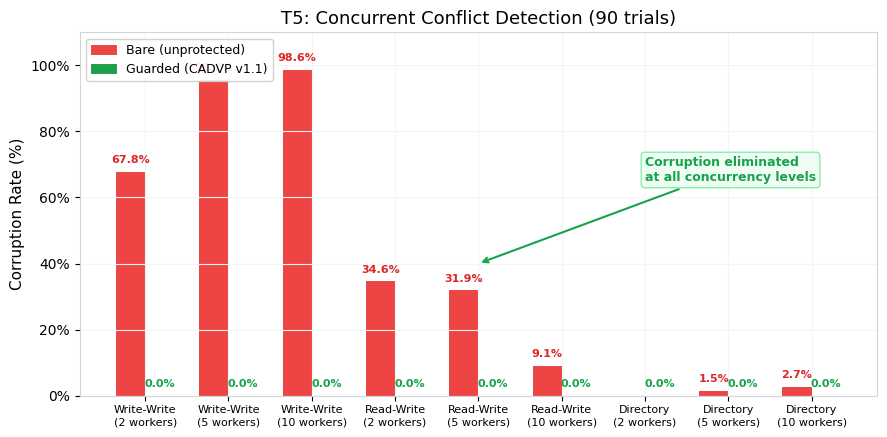

Generate this figure with matplotlib: (Note: this script raises an exception after producing the figure.)
"""Generate experiment comparison charts for Channel Fracture paper v2.
Light background, DejaVu Sans font, English annotations only."""
import matplotlib
matplotlib.use('Agg')
import matplotlib.pyplot as plt
import matplotlib.ticker as mticker
import numpy as np
import os

OUT = '/tmp/channel-fracture/experiments/visuals'
plt.rcParams.update({
    'font.family': 'DejaVu Sans',
    'font.size': 11,
    'axes.titlesize': 13,
    'axes.labelsize': 11,
    'xtick.labelsize': 10,
    'ytick.labelsize': 10,
    'legend.fontsize': 9,
    'figure.facecolor': 'white',
    'axes.facecolor': 'white',
    'axes.edgecolor': '#D1D5DB',
    'axes.grid': True,
    'grid.color': '#F3F4F6',
    'grid.alpha': 1.0,
})


def save(fig, name):
    path = os.path.join(OUT, name)
    fig.savefig(path, dpi=200, bbox_inches='tight', facecolor='white')
    print(f'{name}: {os.path.getsize(path)} bytes')
    plt.close(fig)


# ─── T5: Concurrent Conflict Detection ───────────────────────────────
def chart_concurrent():
    scenarios = ['Write-Write\n(2 workers)', 'Write-Write\n(5 workers)', 'Write-Write\n(10 workers)',
                 'Read-Write\n(2 workers)', 'Read-Write\n(5 workers)', 'Read-Write\n(10 workers)',
                 'Directory\n(2 workers)', 'Directory\n(5 workers)', 'Directory\n(10 workers)']
    bare_corrupt = [67.80, 95.68, 98.64, 34.60, 31.93, 9.12, 0.00, 1.47, 2.73]
    guarded_corrupt = [0.00] * 9

    x = np.arange(len(scenarios))
    w = 0.35

    fig, ax = plt.subplots(figsize=(9, 4.5))
    bars1 = ax.bar(x - w/2, bare_corrupt, w, label='Bare (unprotected)', color='#EF4444', edgecolor='#DC2626', linewidth=0.5)
    bars2 = ax.bar(x + w/2, guarded_corrupt, w, label='Guarded (CADVP v1.1)', color='#16A34A', edgecolor='#15803D', linewidth=0.5)

    ax.set_ylabel('Corruption Rate (%)')
    ax.set_title('T5: Concurrent Conflict Detection (90 trials)')
    ax.set_xticks(x)
    ax.set_xticklabels(scenarios, fontsize=8)
    ax.set_ylim(0, 110)
    ax.yaxis.set_major_formatter(mticker.FormatStrFormatter('%.0f%%'))
    ax.legend(loc='upper left', framealpha=0.9)

    for bar in bars1:
        h = bar.get_height()
        if h > 1:
            ax.text(bar.get_x() + bar.get_width()/2., h + 2, f'{h:.1f}%', ha='center', va='bottom', fontsize=8, fontweight='bold', color='#DC2626')
    for bar in bars2:
        h = bar.get_height()
        ax.text(bar.get_x() + bar.get_width()/2., h + 2, '0.0%', ha='center', va='bottom', fontsize=8, fontweight='bold', color='#16A34A')

    # Annotation line
    ax.annotate('Corruption eliminated\nat all concurrency levels', xy=(4, 40), xytext=(6, 65),
                fontsize=9, color='#16A34A', fontweight='bold',
                arrowprops=dict(arrowstyle='->', color='#16A34A', lw=1.5),
                bbox=dict(boxstyle='round,pad=0.3', facecolor='#F0FDF4', edgecolor='#86EFAC'))
    fig.tight_layout()
    save(fig, 'concurrent_comparison.png')


# ─── T4: Exception Recovery Rollback ────────────────────────────────
def chart_rollback():
    scenarios = ['Clean Rollback', 'Idempotency', 'Checkpoint Recovery']
    bare_success = [0.0, None, 0.0]  # Idempotency doesn't apply to bare
    guarded_success = [100.0, 100.0, 100.0]
    bare_restore = [0.0, 100.0, 0.0]
    guarded_restore = [100.0, 100.0, 100.0]

    x = np.arange(len(scenarios))
    w = 0.3

    fig, (ax1, ax2) = plt.subplots(1, 2, figsize=(10, 4.2), sharey=True)

    # Left: Rollback Success
    b1 = ax1.bar(x - w/2, [s if s is not None else 0 for s in bare_success], w,
                 label='Bare', color='#FCA5A5', edgecolor='#DC2626', linewidth=0.5)
    b2 = ax1.bar(x + w/2, guarded_success, w,
                 label='Guarded', color='#86EFAC', edgecolor='#16A34A', linewidth=0.5)
    ax1.set_title('Rollback Success Rate')
    ax1.set_xticks(x)
    ax1.set_xticklabels(scenarios, fontsize=9)
    ax1.set_ylabel('Success Rate (%)')
    ax1.set_ylim(0, 120)
    ax1.legend(loc='lower right')
    for bar, val in zip(b1, [0, 0, 0]):
        if val is not None:
            ax1.text(bar.get_x() + bar.get_width()/2., val + 2, f'{val:.0f}%', ha='center', fontsize=8, fontweight='bold', color='#DC2626')
    for bar, val in zip(b2, guarded_success):
        ax1.text(bar.get_x() + bar.get_width()/2., val + 2, f'{val:.0f}%', ha='center', fontsize=8, fontweight='bold', color='#16A34A')

    # Right: State Restoration
    b3 = ax2.bar(x - w/2, bare_restore, w,
                 label='Bare', color='#FCA5A5', edgecolor='#DC2626', linewidth=0.5)
    b4 = ax2.bar(x + w/2, guarded_restore, w,
                 label='Guarded', color='#86EFAC', edgecolor='#16A34A', linewidth=0.5)
    ax2.set_title('State Restoration Rate')
    ax2.set_xticks(x)
    ax2.set_xticklabels(scenarios, fontsize=9)
    ax2.legend(loc='lower right')
    for bar, val in zip(b3, bare_restore):
        ax2.text(bar.get_x() + bar.get_width()/2., val + 2, f'{val:.0f}%' if val > 0 else '0%', ha='center', fontsize=8, fontweight='bold', color='#DC2626' if val == 0 else '#16A34A')
    for bar, val in zip(b4, guarded_restore):
        ax2.text(bar.get_x() + bar.get_width()/2., val + 2, f'{val:.0f}%', ha='center', fontsize=8, fontweight='bold', color='#16A34A')

    fig.suptitle('T4: Exception Recovery Rollback (60 trials)', fontsize=13, fontweight='bold')
    fig.tight_layout(rect=[0, 0, 1, 0.94])
    save(fig, 'rollback_comparison.png')


# ─── T3: Cross-Agent Relay ──────────────────────────────────────────
def chart_relay():
    scenarios = ['Tech → Marketing', 'Data Compression', 'Instruction Relay']
    bare_preserve = [93.0, 87.0, 94.0]
    guarded_preserve = [100.0, 100.0, 100.0]
    bare_distort = [0.7, 1.3, 0.9]
    guarded_distort = [0.0, 0.0, 0.0]

    x = np.arange(len(scenarios))
    w = 0.35

    fig, (ax1, ax2) = plt.subplots(1, 2, figsize=(10, 4.2))

    # Left: Information Preservation
    b1 = ax1.bar(x - w/2, bare_preserve, w, label='Bare', color='#FCA5A5', edgecolor='#DC2626', linewidth=0.5)
    b2 = ax1.bar(x + w/2, guarded_preserve, w, label='Guarded', color='#86EFAC', edgecolor='#16A34A', linewidth=0.5)
    ax1.set_title('Information Preservation')
    ax1.set_ylabel('Preservation Rate (%)')
    ax1.set_xticks(x)
    ax1.set_xticklabels(scenarios, fontsize=9)
    ax1.set_ylim(75, 105)
    ax1.legend(loc='lower right')
    for bar, val in zip(b1, bare_preserve):
        ax1.text(bar.get_x() + bar.get_width()/2., val + 0.5, f'{val:.0f}%', ha='center', fontsize=8, fontweight='bold', color='#DC2626')
    for bar, val in zip(b2, guarded_preserve):
        ax1.text(bar.get_x() + bar.get_width()/2., val + 0.5, f'{val:.0f}%', ha='center', fontsize=8, fontweight='bold', color='#16A34A')

    # Right: Distortions
    b3 = ax2.bar(x - w/2, bare_distort, w, label='Bare', color='#FCA5A5', edgecolor='#DC2626', linewidth=0.5)
    b4 = ax2.bar(x + w/2, guarded_distort, w, label='Guarded', color='#86EFAC', edgecolor='#16A34A', linewidth=0.5)
    ax2.set_title('Average Distortions per Relay')
    ax2.set_ylabel('Distortion Count')
    ax2.set_xticks(x)
    ax2.set_xticklabels(scenarios, fontsize=9)
    ax2.set_ylim(0, 2.0)
    ax2.legend(loc='upper right')
    for bar, val in zip(b3, bare_distort):
        ax2.text(bar.get_x() + bar.get_width()/2., val + 0.05, f'{val:.1f}', ha='center', fontsize=8, fontweight='bold', color='#DC2626')
    for bar, val in zip(b4, guarded_distort):
        ax2.text(bar.get_x() + bar.get_width()/2., val + 0.05, '0.0', ha='center', fontsize=8, fontweight='bold', color='#16A34A')

    fig.suptitle('T3: Cross-Agent Relay (60 trials)', fontsize=13, fontweight='bold')
    fig.tight_layout(rect=[0, 0, 1, 0.94])
    save(fig, 'relay_comparison.png')


# ─── All Experiments Summary ────────────────────────────────────────
def chart_summary():
    metrics = ['Concurrent\nCorruption\n(10 workers)', 'Relay Info\nPreservation', 'Rollback\nSuccess', 'Checkpoint\nRecovery']
    bare_vals = [98.64, 91.3, 0.0, 0.0]
    guarded_vals = [0.0, 100.0, 100.0, 100.0]
    # Average bare for relay: (93+87+94)/3
    bare_label = ['98.6%', '91.3%', '0%', '0%']
    guarded_label = ['0.0%', '100%', '100%', '100%']

    x = np.arange(len(metrics))
    w = 0.35

    fig, ax = plt.subplots(figsize=(9, 4.5))
    b1 = ax.bar(x - w/2, bare_vals, w, label='Bare (unprotected)', color='#EF4444', edgecolor='#DC2626', linewidth=0.5)
    b2 = ax.bar(x + w/2, guarded_vals, w, label='Guarded (CADVP v1.1)', color='#16A34A', edgecolor='#15803D', linewidth=0.5)

    ax.set_ylabel('Rate (%)')
    ax.set_title('Aggregate Experiment Results (210 total trials)', fontsize=13, fontweight='bold')
    ax.set_xticks(x)
    ax.set_xticklabels(metrics, fontsize=9)
    ax.set_ylim(0, 120)
    ax.legend(loc='upper right', framealpha=0.9)

    for bar, val, lbl in zip(b1, bare_vals, bare_label):
        if val > 1:
            ax.text(bar.get_x() + bar.get_width()/2., val + 2, lbl, ha='center', va='bottom', fontsize=9, fontweight='bold', color='#DC2626')
        else:
            ax.text(bar.get_x() + bar.get_width()/2., 3, lbl, ha='center', va='bottom', fontsize=9, fontweight='bold', color='#DC2626')
    for bar, val, lbl in zip(b2, guarded_vals, guarded_label):
        ax.text(bar.get_x() + bar.get_width()/2., val + 2, lbl, ha='center', va='bottom', fontsize=9, fontweight='bold', color='#16A34A')

    # Big annotation
    ax.annotate('CADVP achieves 100%\nreliability across all tests', xy=(2.5, 55), xytext=(0.5, 75),
                fontsize=10, color='#16A34A', fontweight='bold',
                arrowprops=dict(arrowstyle='->', color='#16A34A', lw=1.5),
                bbox=dict(boxstyle='round,pad=0.3', facecolor='#F0FDF4', edgecolor='#86EFAC'))

    fig.tight_layout()
    save(fig, 'all_experiments_summary.png')


if __name__ == '__main__':
    chart_concurrent()
    chart_rollback()
    chart_relay()
    chart_summary()
    print('\nAll 4 charts generated successfully.')
